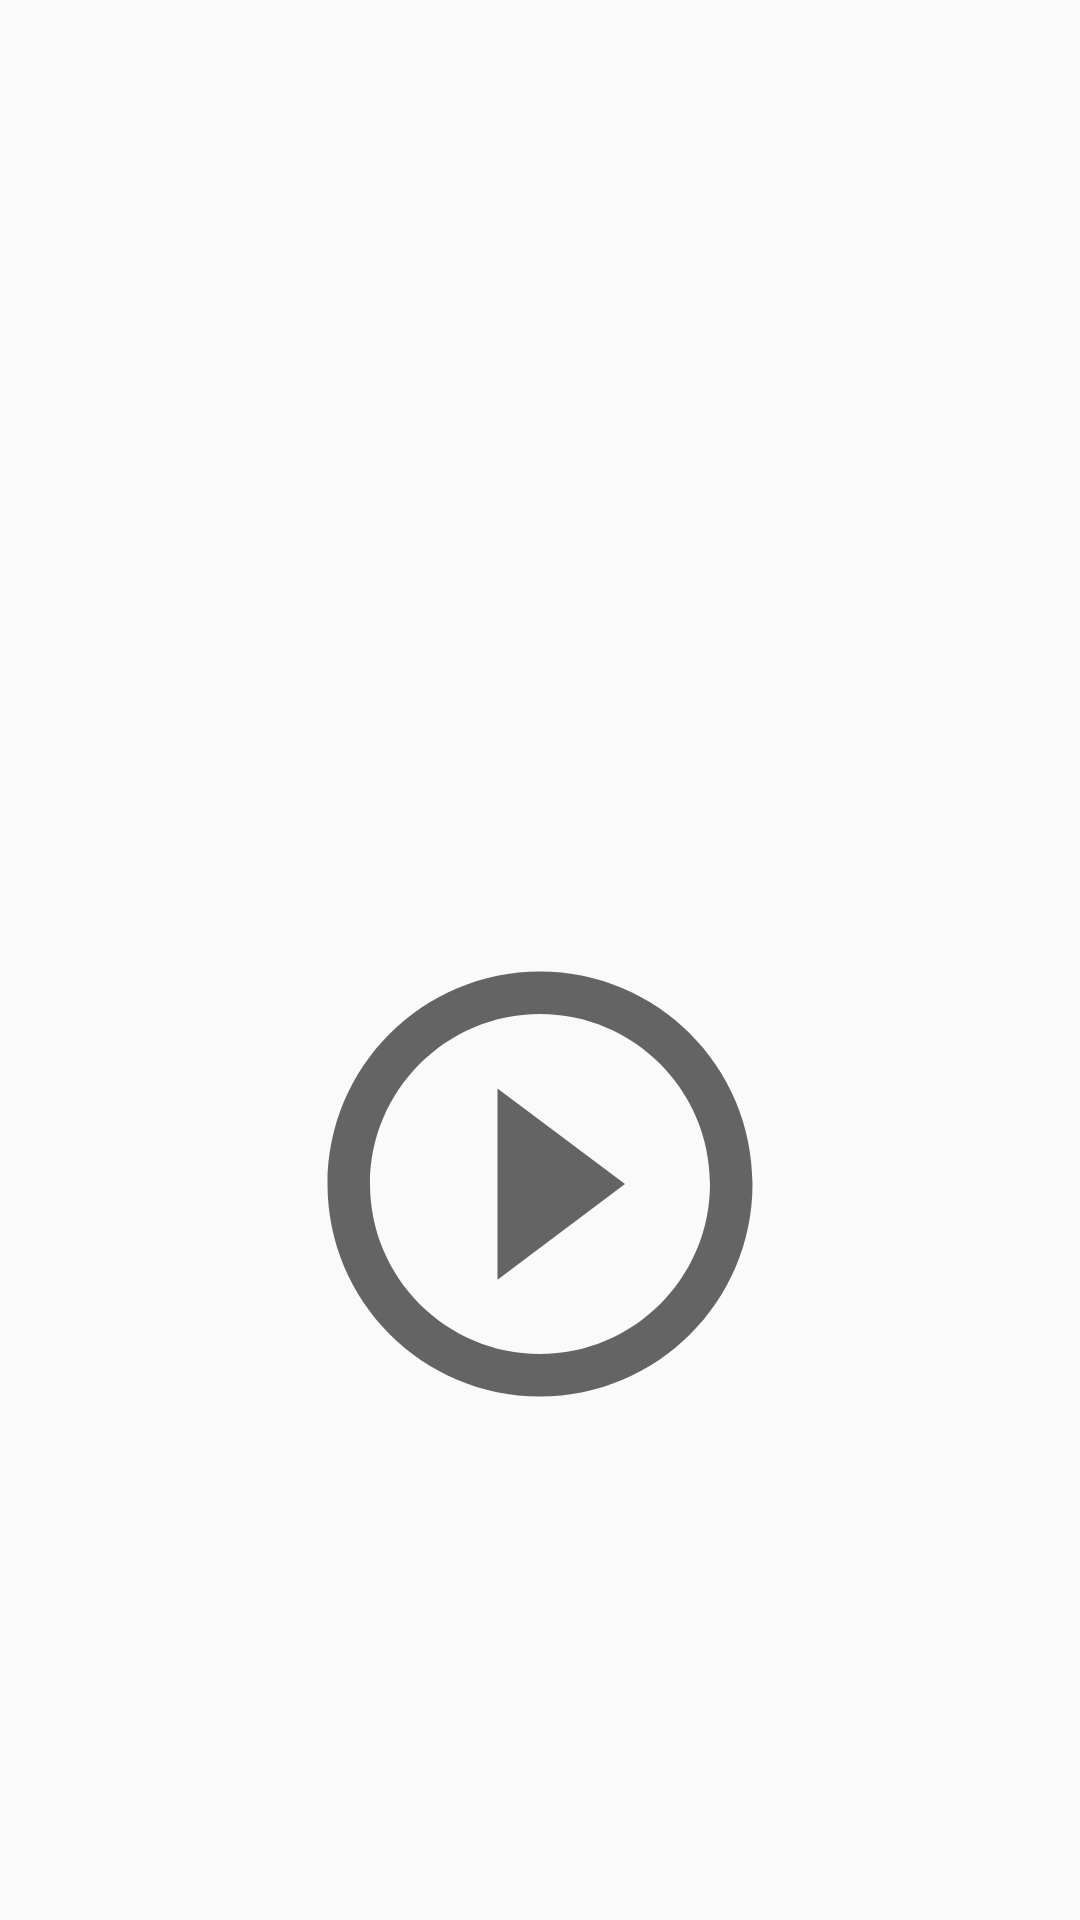

Android layout source for this screen:
<!-- AndroidManifest.xml: application theme Theme.DictionnaireDeLangueDesSignes -->
<!-- res/layout/fragment_mot.xml -->
<?xml version="1.0" encoding="utf-8"?>
<LinearLayout xmlns:android="http://schemas.android.com/apk/res/android"
    xmlns:app="http://schemas.android.com/apk/res-auto"
    xmlns:tools="http://schemas.android.com/tools"
    android:layout_width="match_parent"
    android:layout_height="match_parent"
    tools:context=".controller.fragments.WordFragment"
    android:id="@+id/layout_mot"
    android:orientation="vertical"
    android:layout_margin="15dp">


    <TextView
        android:layout_width="match_parent"
        android:layout_height="wrap_content"
        android:id="@+id/titre_mot"
        android:theme="@style/Word.Title" />

    <TextView
        android:layout_width="match_parent"
        android:layout_height="wrap_content"
        android:id="@+id/definition_mot"
        android:theme="@style/Word.Description" />

    <ImageView
        android:layout_marginTop="25dp"
        android:id="@+id/imageView"
        android:layout_width="match_parent"
        android:layout_height="200dp" />

    <ImageButton
        android:id="@+id/imageButton_play_video"
        android:layout_width="170dp"
        android:layout_height="170dp"
        android:background="@drawable/ic_baseline_play_circle_outline_24"
        android:layout_gravity="center"
        android:layout_marginTop="25dp"
        />


    

</LinearLayout>
<!-- resources referenced by this layout -->
<resources>
  <!-- drawable ic_baseline_play_circle_outline_24 (drawable) -->
  <vector android:height="170dp" android:tint="?attr/colorControlNormal"
      android:viewportHeight="24" android:viewportWidth="24"
      android:width="170dp" xmlns:android="http://schemas.android.com/apk/res/android">
      <path android:fillColor="@android:color/white" android:pathData="M10,16.5l6,-4.5 -6,-4.5v9zM12,2C6.48,2 2,6.48 2,12s4.48,10 10,10 10,-4.48 10,-10S17.52,2 12,2zM12,20c-4.41,0 -8,-3.59 -8,-8s3.59,-8 8,-8 8,3.59 8,8 -3.59,8 -8,8z"/>
  </vector>
  <style name="Word.Description" parent="Widget.AppCompat.TextView">
          <item name="android:paddingTop">5dp</item>
          <item name="android:paddingBottom">5dp</item>
          
  
      </style>
  <style name="Word.Title" parent="Widget.AppCompat.TextView">
          <item name="android:textSize">23sp</item>
          <item name="android:textStyle">bold</item>
          <item name="android:textColor">@color/black</item>
      </style>
  <style name="Theme.DictionnaireDeLangueDesSignes" parent="Theme.AppCompat.Light.NoActionBar">
          
          <item name="colorPrimary">@color/purple_200</item>
          <item name="colorPrimaryVariant">@color/purple_700</item>
          <item name="colorOnPrimary">@color/white</item>
          
          <item name="colorSecondary">@color/teal_200</item>
          <item name="colorSecondaryVariant">@color/teal_700</item>
          <item name="colorOnSecondary">@color/black</item>
          
          <item name="android:statusBarColor" tools:targetApi="l">?attr/colorPrimaryVariant</item>
          
          <item name="windowActionModeOverlay">true</item>
          <item name="android:actionModeBackground">@color/colorPrimary</item>
      </style>
  <color name="black">#FF000000</color>
  <color name="purple_200">#FFBB86FC</color>
  <color name="purple_700">#FF3700B3</color>
  <color name="white">#FFFFFFFF</color>
  <color name="teal_200">#FF03DAC5</color>
  <color name="teal_700">#FF018786</color>
  <color name="colorPrimary">#303F9F</color>
</resources>
